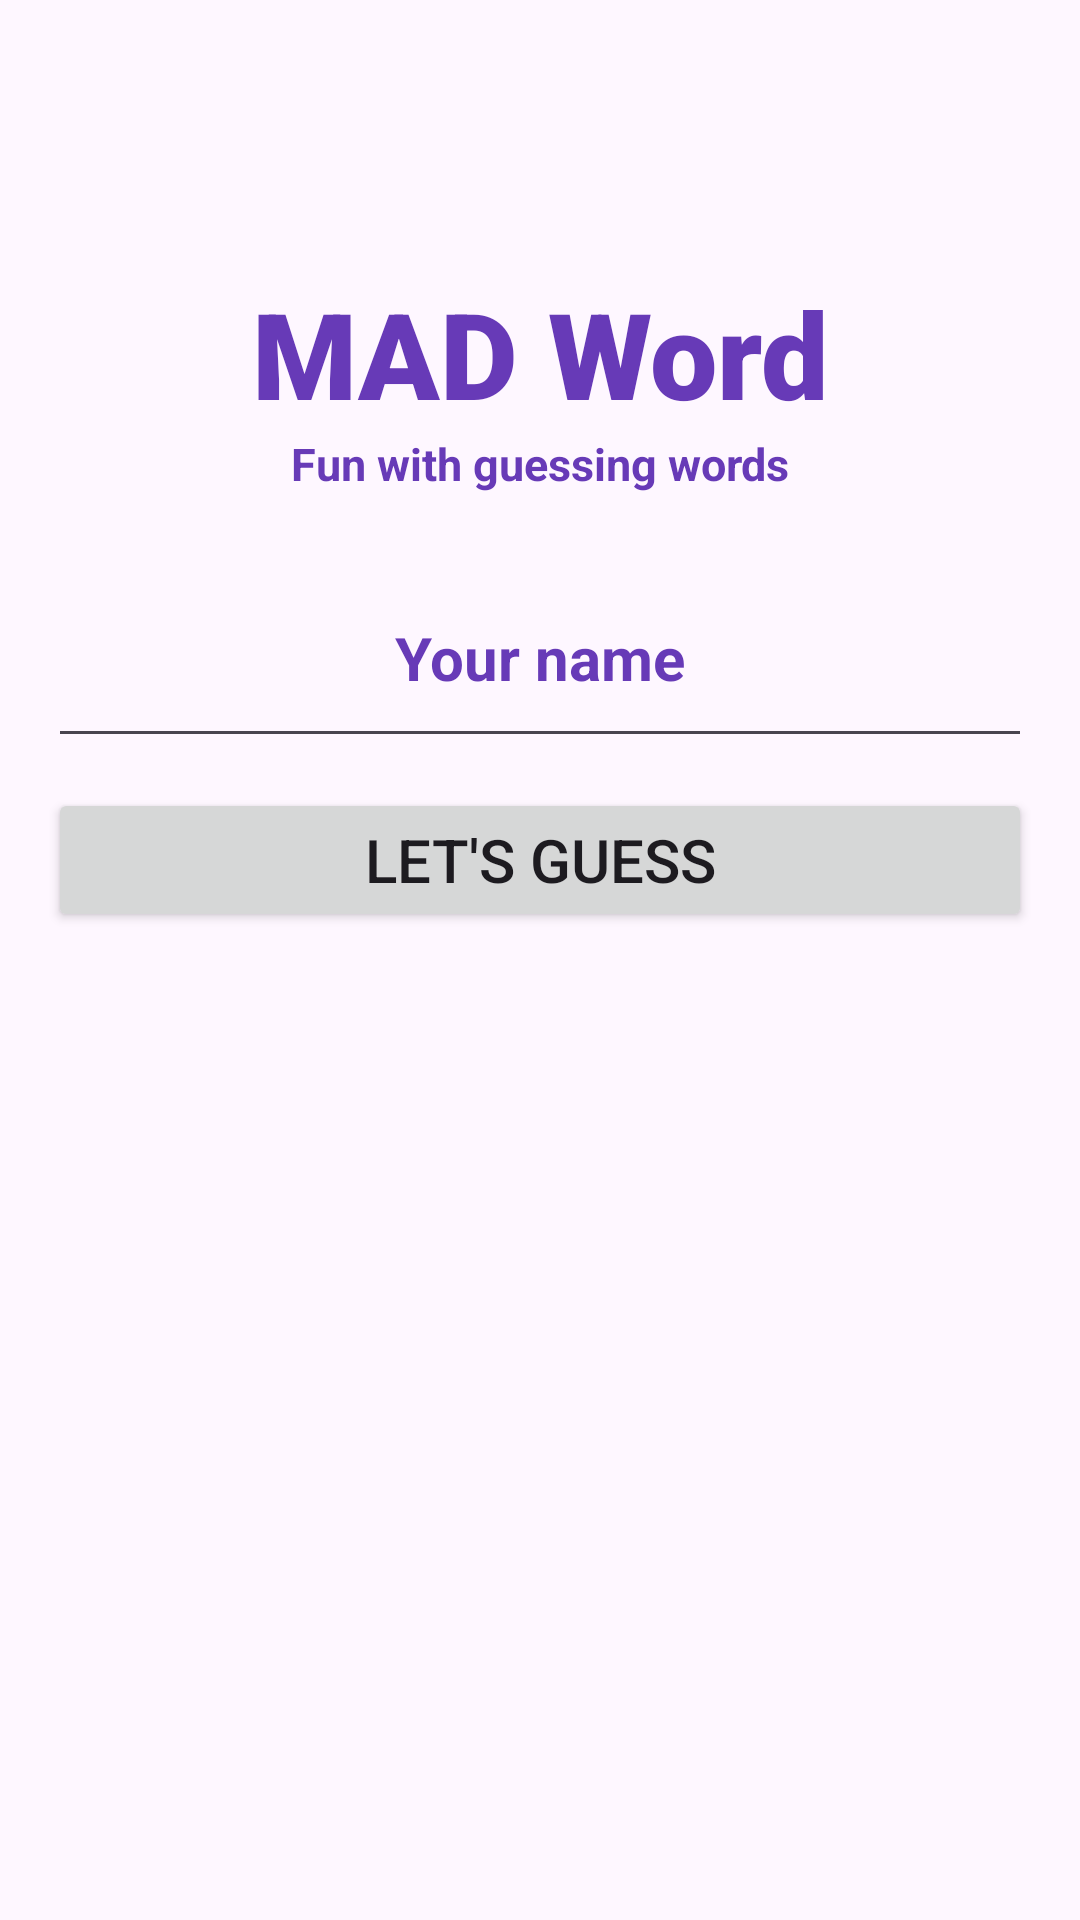

Here is an Android app screen rendered from its layout file. Give the layout XML and the strings, colors and styles it references.
<!-- AndroidManifest.xml: application theme Theme.MadWord -->
<!-- res/layout/activity_main.xml -->
<?xml version="1.0" encoding="utf-8"?>
<RelativeLayout xmlns:android="http://schemas.android.com/apk/res/android"
    android:layout_width="match_parent"
    android:layout_height="match_parent">

    <ImageView
        android:id="@+id/backgroundImage"
        android:layout_width="match_parent"
        android:layout_height="match_parent"
        android:src="@drawable/background_1"
        android:scaleType="centerCrop"
        android:contentDescription="@string/app_name" />

    <LinearLayout
        android:layout_width="match_parent"
        android:layout_height="match_parent"
        android:orientation="vertical"
        android:layout_marginTop="75dp"
        android:padding="16dp">

        <TextView
            android:layout_width="match_parent"
            android:layout_height="wrap_content"
            android:fontFamily="sans-serif-black"
            android:gravity="center"
            android:text="MAD Word"
            android:textColor="#673AB7"
            android:textSize="40sp"
            android:textStyle="bold" />

        <TextView
            android:layout_width="match_parent"
            android:layout_height="wrap_content"
            android:text="Fun with guessing words"
            android:textSize="15sp"
            android:textStyle="bold"
            android:gravity="center"
            android:paddingBottom="16dp"
            android:textColor="#673AB7"/>

        <EditText
            android:id="@+id/editTextUserName"
            android:layout_marginTop="15dp"
            android:layout_width="match_parent"
            android:layout_height="wrap_content"
            android:gravity="center"
            android:paddingBottom="20dp"
            android:textSize="20sp"
            android:textStyle="bold"
            android:textColor="#673AB7"
            android:textColorHint="#673AB7"
            android:hint="Your name" />

        <Button
            android:id="@+id/buttonSaveName"
            android:layout_marginTop="10dp"
            android:layout_width="match_parent"
            android:layout_height="wrap_content"
            android:textSize="20sp"
            android:paddingBottom="8dp"
            android:paddingTop="8dp"
            android:text="let's Guess" />

    </LinearLayout>

</RelativeLayout>
<!-- resources referenced by this layout -->
<resources>
  <string name="app_name">MadWord</string>
  <style name="Theme.MadWord" parent="Base.Theme.MadWord" />
  <style name="Base.Theme.MadWord" parent="Theme.Material3.DayNight.NoActionBar">
          
          
      </style>
</resources>
